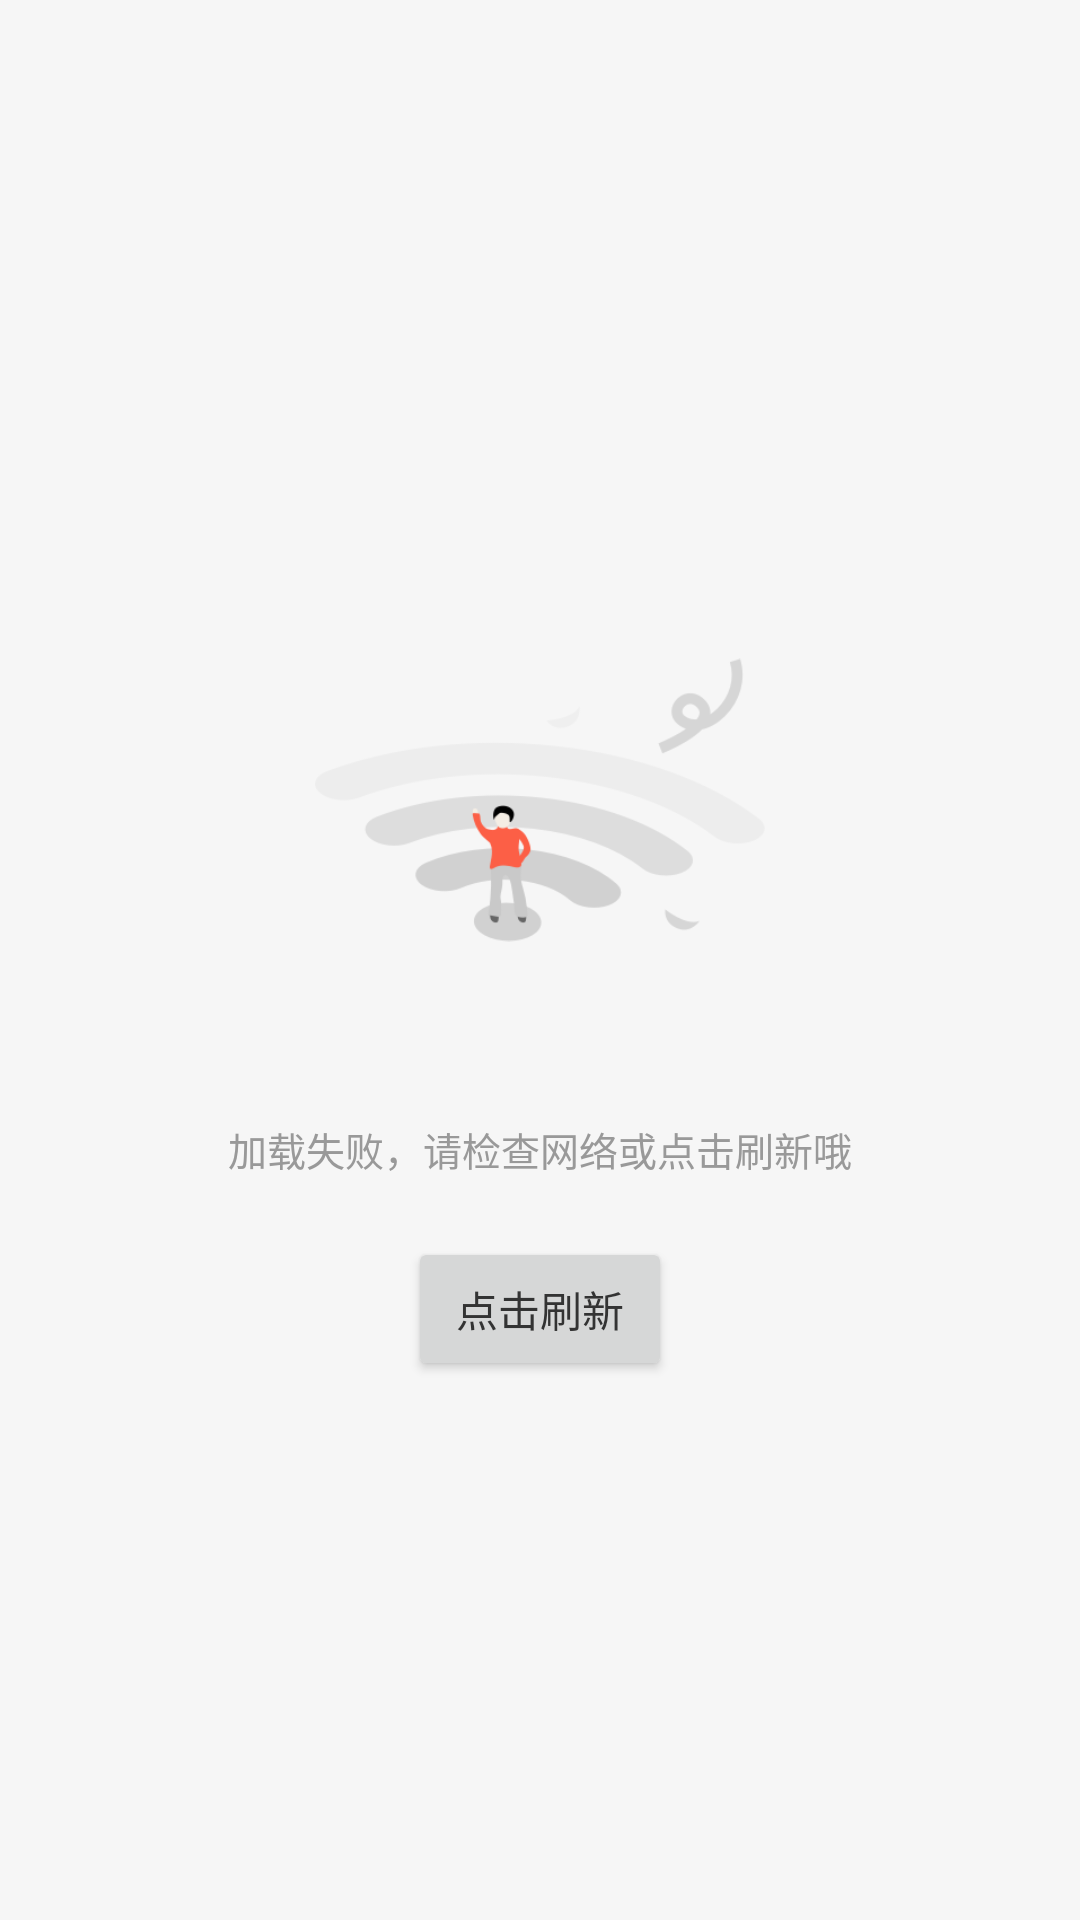

Here is an Android app screen rendered from its layout file. Give the layout XML and the strings, colors and styles it references.
<!-- AndroidManifest.xml: application theme AppTheme -->
<!-- res/layout/common_net_error_layout.xml -->
<?xml version="1.0" encoding="utf-8"?>
<LinearLayout xmlns:android="http://schemas.android.com/apk/res/android"
              android:id="@+id/ll_net_error_layout"
              android:layout_width="match_parent"
              android:layout_height="match_parent"
              android:layout_gravity="center"
              android:gravity="center"
              android:orientation="vertical"
              android:visibility="visible">

    <ImageView
            android:layout_width="150dp"
            android:layout_height="174dp"
            android:layout_gravity="center_horizontal"
            android:src="@mipmap/ic_net_load_fail"/>

    <TextView
            android:id="@+id/tv_net_error_tip"
            android:layout_width="wrap_content"
            android:layout_height="wrap_content"
            android:layout_gravity="center_horizontal"
            android:layout_marginBottom="@dimen/common_margin_20"
            android:layout_marginTop="@dimen/common_margin_20"
            android:text="@string/net_load_fail_hint"
            android:textColor="@color/color_gray_999"
            android:textSize="@dimen/common_size_13"/>

    <Button
            android:id="@+id/btn_load_again"
            android:layout_width="wrap_content"
            android:layout_height="wrap_content"
            android:gravity="center"
            android:text="@string/load_again"
            android:textSize="@dimen/common_size_14"/>

</LinearLayout>
<!-- resources referenced by this layout -->
<resources>
  <color name="color_gray_999">#999999</color>
  <dimen name="common_margin_20">20dp</dimen>
  <dimen name="common_size_13">13sp</dimen>
  <dimen name="common_size_14">14sp</dimen>
  <!-- mipmap ic_net_load_fail: png bitmap (mipmap-xhdpi, 25621 bytes) -->
  <string name="load_again">点击刷新</string>
  <string name="net_load_fail_hint">加载失败，请检查网络或点击刷新哦</string>
  <style name="AppTheme" parent="Theme.AppCompat.Light.NoActionBar">
          
          <item name="colorPrimary">@color/colorPrimary</item>
          <item name="colorPrimaryDark">@color/colorPrimaryDark</item>
          <item name="colorAccent">@color/colorAccent</item>
          
          <item name="android:windowBackground">@color/common_color_background</item>
          
          <item name="android:textColor">@color/common_color_333</item>
          <item name="android:includeFontPadding">false</item>
      </style>
  <color name="colorPrimary">#008577</color>
  <color name="colorPrimaryDark">#00574B</color>
  <color name="colorAccent">#D81B60</color>
  <color name="common_color_background">#f6f6f6</color>
  <color name="common_color_333">#333333</color>
</resources>
